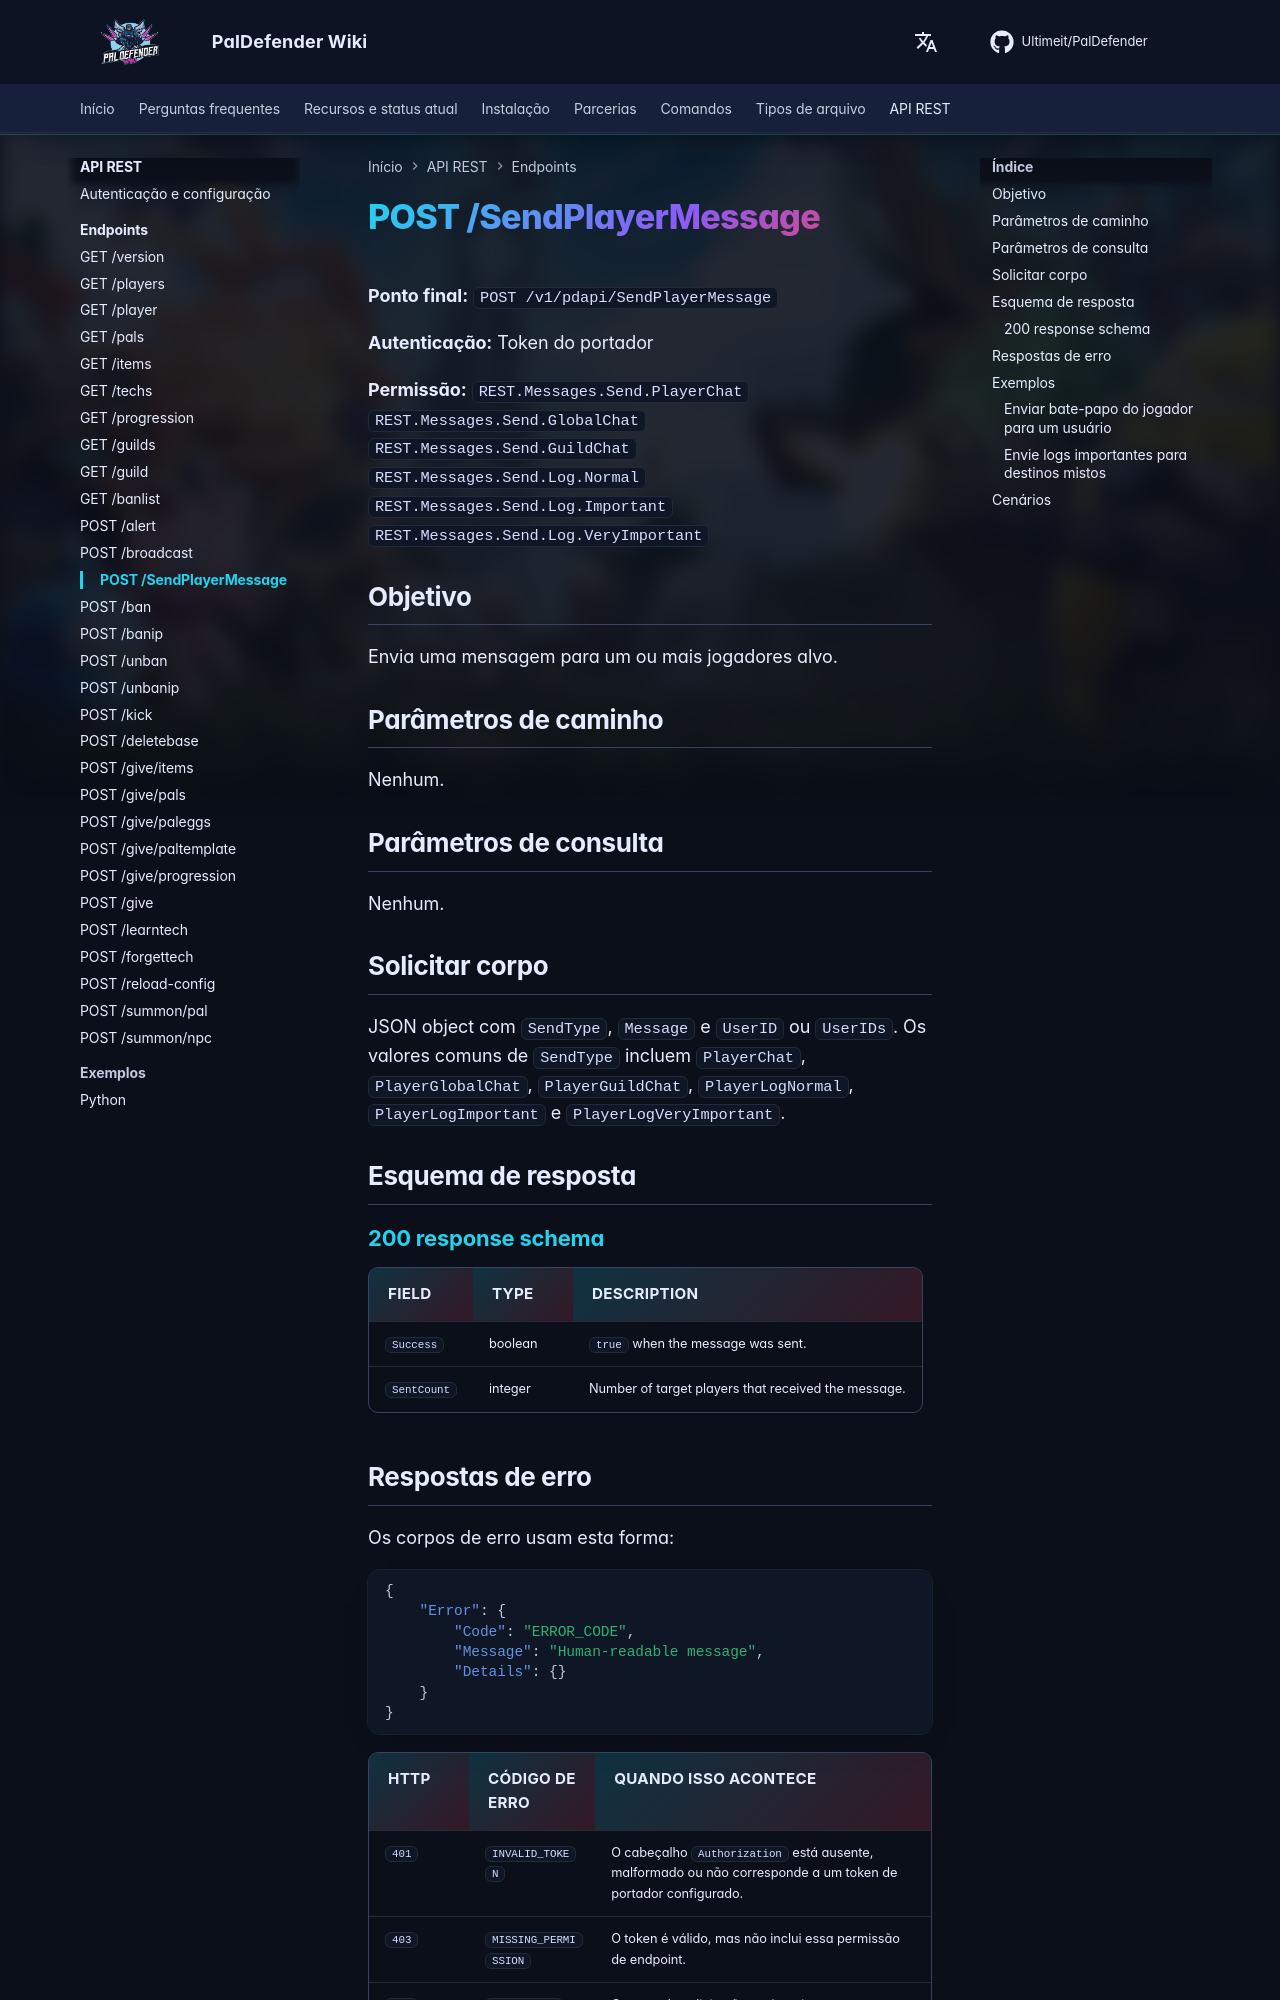

repository: Ultimeit/PalDefender · page: pt-BR/RESTAPI/Endpoints/send-player-message/index.html · generator: mkdocs

# POST /SendPlayerMessage



**Ponto final:** `POST /v1/pdapi/SendPlayerMessage`

**Autenticação:** Token do portador

**Permissão:** `REST.Messages.Send.PlayerChat`<br>`REST.Messages.Send.GlobalChat`<br>`REST.Messages.Send.GuildChat`<br>`REST.Messages.Send.Log.Normal`<br>`REST.Messages.Send.Log.Important`<br>`REST.Messages.Send.Log.VeryImportant`

## Objetivo

Envia uma mensagem para um ou mais jogadores alvo.

## Parâmetros de caminho

Nenhum.

## Parâmetros de consulta

Nenhum.

## Solicitar corpo

JSON object com `SendType`, `Message` e `UserID` ou `UserIDs`. Os valores comuns de `SendType` incluem `PlayerChat`, `PlayerGlobalChat`, `PlayerGuildChat`, `PlayerLogNormal`, `PlayerLogImportant` e `PlayerLogVeryImportant`.

## Esquema de resposta

--8<-- "_snippets/restapi/schemas/send-player-message.md"
